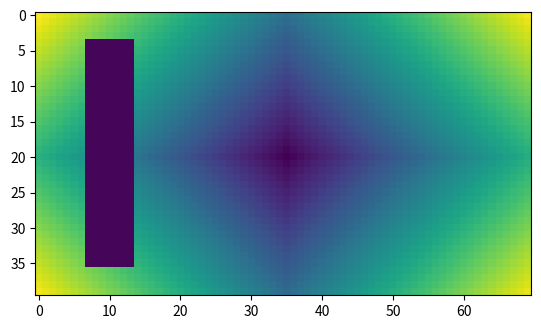
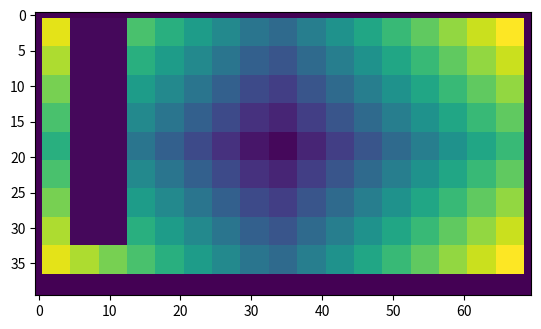
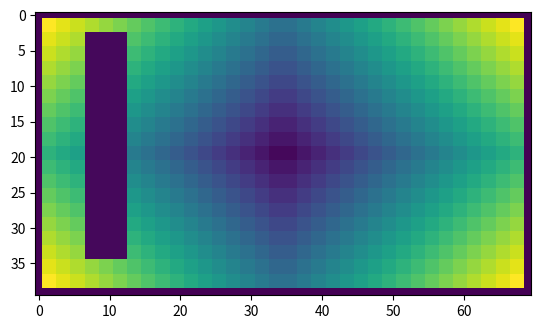
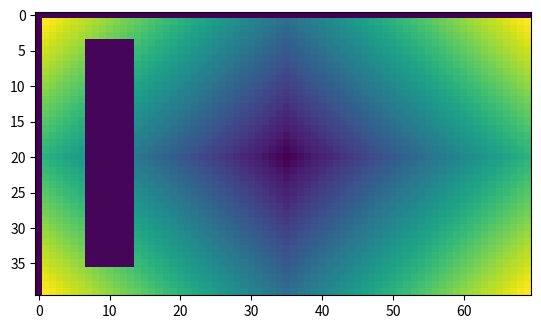

The script that saved these images, in order:
import numpy as np
from matplotlib import pyplot as plt

import time


def img_arr_gen(x_size, y_size):
    arr_2d = np.zeros((x_size, y_size), dtype=np.float64, order='C')
    xmid = x_size / 2
    ymid = y_size / 2
    for x in range(x_size):
        for y in range(y_size):
            h = abs(xmid - x) + abs(ymid - y)
            arr_2d[x, y] = h * 5

    arr_2d[
        int(x_size / 10):int(x_size - x_size / 10),
        int(y_size / 10):int(y_size / 5)
    ] = 5

    return arr_2d


def generate_ini_n_steps(n_times):
    lst_ini_stp = []
    for times in range(n_times):
        step = 2 ** (times + 1)
        ini = int(step / 2)
        ini_stp = (ini, step)
        lst_ini_stp.append(ini_stp)

    lst_ini_stp.reverse()
    print("lst_ini_stp:", lst_ini_stp)
    return lst_ini_stp

def generate_bunches(arr_in, lst_ini_stp):
    lst_data_out = []
    x_size = len(arr_in[:,0])
    y_size = len(arr_in[0,:])
    arr_str = "x_size, y_size=" + str( (x_size, y_size) )
    lst_data_out.append(arr_str)
    lst_data_out.append("len(lst_ini_stp)=" + str(len(lst_ini_stp)))

    start = time.time()

    #old timing =  2.291943073272705 ############################################

    # mocking loops just to count size of array
    lst_ini_stp_arr = []
    first_loop = True
    for ini_stp in lst_ini_stp:
        ini_stp_arr_s = [ini_stp[0], ini_stp[1]]
        size = 0
        for x in range(ini_stp[0], x_size, ini_stp[1]):
            for y in range(ini_stp[0], y_size, ini_stp[1]):
                size += 1

        ini_stp_arr_s.append(
            np.zeros(size, dtype=np.float64, order='C')
        )

        size = 0
        for x in range(int(ini_stp[0] * 2), x_size, ini_stp[1]):
            for y in range(ini_stp[0], y_size, ini_stp[1]):
                size += 1

        ini_stp_arr_s.append(
            np.zeros(size, dtype=np.float64, order='C')
        )

        size = 0
        for x in range(ini_stp[0], x_size, ini_stp[1]):
            for y in range(int(ini_stp[0] * 2), y_size, ini_stp[1]):
                size += 1

        ini_stp_arr_s.append(
            np.zeros(size, dtype=np.float64, order='C')
        )

        size = 0
        if first_loop:
            first_loop = False
            for x in range(int(ini_stp[0] * 2), x_size, ini_stp[1]):
                for y in range(int(ini_stp[0] * 2), y_size, ini_stp[1]):
                    size += 1

            ini_stp_arr_s.append(
                np.zeros(size, dtype=np.float64, order='C')
            )
            print("len(ini_stp_arr_s) =", len(ini_stp_arr_s))
        else:
            ini_stp_arr_s.append(None)

        lst_ini_stp_arr.append(ini_stp_arr_s)
    print("len(lst_ini_stp_arr[0]) =", len(lst_ini_stp_arr[0]))


    print("\n\n lst_ini_stp_arr =", lst_ini_stp_arr, "\n\n")
    #############################################################################
    #first_loop = True
    for ini_stp_arr in lst_ini_stp_arr:
        lst_data_out.append("ini_stp=" + str(ini_stp_arr[0:2]))
        arr_str = "I(x,y)="
        # This 4 double connected loops need to be reproduced
        # just identically in the client side
        pos = 0
        for x in range(ini_stp_arr[0], x_size, ini_stp_arr[1]):
            for y in range(ini_stp_arr[0], y_size, ini_stp_arr[1]):
                ini_stp_arr[2][pos] = arr_in[x, y]
                pos += 1

        arr_str += np.array2string(ini_stp_arr[2], separator = ",")
        lst_data_out.append(arr_str)

        lst_data_out.append("ini_stp=" + str(ini_stp_arr[0:2]))
        arr_str = "I(x+u/2,y)="
        pos = 0
        for x in range(int(ini_stp_arr[0] * 2), x_size, ini_stp_arr[1]):
            for y in range(ini_stp_arr[0], y_size, ini_stp_arr[1]):
                ini_stp_arr[3][pos] = arr_in[x, y]
                pos += 1

        arr_str += np.array2string(ini_stp_arr[3], separator = ",")
        lst_data_out.append(arr_str)

        lst_data_out.append("ini_stp=" + str(ini_stp_arr[0:2]))
        arr_str = "I(x,y+u/2)="
        pos = 0
        for x in range(ini_stp_arr[0], x_size, ini_stp_arr[1]):
            for y in range(int(ini_stp_arr[0] * 2), y_size, ini_stp_arr[1]):
                ini_stp_arr[4][pos] = arr_in[x, y]
                pos += 1

        arr_str += np.array2string(ini_stp_arr[4], separator = ",")
        lst_data_out.append(arr_str)

        #if first_loop:
        #    first_loop = False
        if ini_stp_arr[5] is not None:
            lst_data_out.append("ini_stp=" + str(ini_stp_arr[0:2]))
            arr_str = "I(x+u/2,y+u/2)="
            pos = 0
            for x in range(int(ini_stp_arr[0] * 2), x_size, ini_stp_arr[1]):
                for y in range(int(ini_stp_arr[0] * 2), y_size, ini_stp_arr[1]):
                    ini_stp_arr[5][pos] = arr_in[x, y]
                    pos += 1

            arr_str += np.array2string(ini_stp_arr[5], separator = ",")
            lst_data_out.append(arr_str)

        else:
            lst_data_out.append("I(x+u/2,y+u/2)=None")



    y_row = arr_in[0, 0:y_size]
    x_col = arr_in[0:x_size, 0]

    arr_str = "I(0,:)=["
    for i_y in y_row:
        arr_str += str(i_y) + ","

    arr_str += "]"
    lst_data_out.append(arr_str)

    arr_str = "I(:,0)=["
    for i_x in x_col:
        arr_str += str(i_x) + ","

    arr_str += "]"
    lst_data_out.append(arr_str)


    end = time.time()
    print("timing = ", end - start)
    '''
    print("lst_data_out =\n")
    for single_line in lst_data_out:
        print(single_line)
    '''

    return lst_data_out


def str2tup(str_in):
    cut_str = str_in[1:-1]
    print("str_in(cut) =", cut_str)
    lst_str = cut_str.split(",")
    tmp_lst_num = []
    for singl_str in lst_str:
        tmp_lst_num.append(int(singl_str))

    return tuple(tmp_lst_num)


def from_stream_to_arr(lst_data_in):
    print("#" * 72 + "\n")
    #for lin_str in lst_data_in:
    #    print(lin_str, "\n")

    print("#" * 72 + "\n")

    lin1 = lst_data_in[0]
    if lin1[0:15] == "x_size, y_size=":
        print("lin1 OK")
        tup_str = lin1[15:]
        print("tup_str =", tup_str)
        tup_dat = str2tup(tup_str)
        x_size = tup_dat[0]
        y_size = tup_dat[1]
        img_i_2d = np.zeros(
                (x_size, y_size), dtype=np.float64, order='C'
            )

    else:
        print(" *** ERROR #1 *** ")
        print("lin1 =", lin1)
        return

    lin2 = lst_data_in[1]
    if lin2[0:17] == "len(lst_ini_stp)=":
        lst_len = int(lin2[17:])
        pos_lst = 2
        for times in range(lst_len):
            print("times =", times)
            lin_n_str = lst_data_in[pos_lst]
            pos_lst += 1
            if lin_n_str[0:9] == "ini_stp=[":
                print("lin_n_str =", lin_n_str)
                ini_stp = str2tup(lin_n_str[8:])

            else:
                print(" *** ERROR #3 *** ")
                print("lin_n_str =", lin_n_str)
                return

            lin_n_str = lst_data_in[pos_lst]
            pos_lst += 1
            #print("lin_n_str =", lin_n_str)
            if lin_n_str[0:8] == "I(x,y)=[":
                dat_tup = tuple(lin_n_str[8:-2].split(","))
                #print("dat_tup =", dat_tup)

            else:
                print(" *** ERROR #4 *** ")
                print("lin_n_str =", lin_n_str)
                return

            if len(dat_tup) > 0:
                tup_pos = 0
                for x in range(ini_stp[0], x_size, ini_stp[1]):
                    for y in range(ini_stp[0], y_size, ini_stp[1]):
                        i = float(dat_tup[tup_pos])
                        tup_pos += 1
                        img_i_2d[x-ini_stp[0] + 1:x + 1, y-ini_stp[0] + 1:y + 1] = i

            ########################################################################
            lin_n_str = lst_data_in[pos_lst]
            pos_lst += 1
            if lin_n_str[0:9] == "ini_stp=[":
                print("lin_n_str =", lin_n_str)
                ini_stp = str2tup(lin_n_str[8:])

            else:
                print(" *** ERROR #5 *** ")
                print("lin_n_str =", lin_n_str)
                return

            lin_n_str = lst_data_in[pos_lst]
            pos_lst += 1
            #print("lin_n_str =", lin_n_str)
            if lin_n_str[0:12] == "I(x+u/2,y)=[":
                dat_tup = tuple(lin_n_str[12:-2].split(","))
                #print("dat_tup =", dat_tup)

            else:
                print(" *** ERROR #6 *** ")
                print("lin_n_str =", lin_n_str)
                return

            if len(dat_tup) > 0:
                tup_pos = 0
                for x in range(int(ini_stp[0] * 2), x_size, ini_stp[1]):
                    for y in range(ini_stp[0], y_size, ini_stp[1]):
                        i = float(dat_tup[tup_pos])
                        tup_pos += 1
                        img_i_2d[x-ini_stp[0] + 1:x + 1, y-ini_stp[0] + 1:y + 1] = i

            #######################################################################
            lin_n_str = lst_data_in[pos_lst]
            pos_lst += 1
            if lin_n_str[0:9] == "ini_stp=[":
                print("lin_n_str =", lin_n_str)
                ini_stp = str2tup(lin_n_str[8:])

            else:
                print(" *** ERROR #7 *** ")
                print("lin_n_str =", lin_n_str)
                return

            lin_n_str = lst_data_in[pos_lst]
            pos_lst += 1
            #print("lin_n_str =", lin_n_str)
            if lin_n_str[0:12] == "I(x,y+u/2)=[":
                dat_tup = tuple(lin_n_str[12:-2].split(","))
                #print("dat_tup =", dat_tup)

            else:
                print(" *** ERROR #8 *** ")
                print("lin_n_str =", lin_n_str)
                return

            if len(dat_tup) > 0:
                tup_pos = 0
                for x in range(ini_stp[0], x_size, ini_stp[1]):
                    for y in range(int(ini_stp[0] * 2), y_size, ini_stp[1]):
                        i = float(dat_tup[tup_pos])
                        tup_pos += 1
                        img_i_2d[x-ini_stp[0] + 1:x + 1, y-ini_stp[0] + 1:y + 1] = i

            #######################################################################

            lin_n_str = lst_data_in[pos_lst]
            pos_lst += 1
            if lin_n_str[0:9] == "ini_stp=[":
                print("lin_n_str =", lin_n_str)
                ini_stp = str2tup(lin_n_str[8:])

                lin_n_str = lst_data_in[pos_lst]
                pos_lst += 1
                #print("lin_n_str =", lin_n_str)
                if lin_n_str[0:16] == "I(x+u/2,y+u/2)=[":
                    dat_tup = tuple(lin_n_str[16:-2].split(","))
                    #print("dat_tup =", dat_tup)

                else:
                    print(" *** ERROR #8 *** ")
                    print("lin_n_str =", lin_n_str)
                    return

                if len(dat_tup) > 0:
                    tup_pos = 0
                    for x in range(int(ini_stp[0] * 2), x_size, ini_stp[1]):
                        for y in range(int(ini_stp[0] * 2), y_size, ini_stp[1]):
                            i = float(dat_tup[tup_pos])
                            tup_pos += 1
                            img_i_2d[x-ini_stp[0] + 1:x + 1, y-ini_stp[0] + 1:y + 1] = i

            elif lin_n_str == "I(x+u/2,y+u/2)=None":
                print("skipping I(x+u/2,y+u/2)")

            else:
                print(" *** ERROR #7 *** ")
                print("lin_n_str =", lin_n_str)
                return

            #######################################################################

            plt.imshow(img_i_2d, interpolation = "nearest")
            plt.show()

        lin_n_str = lst_data_in[pos_lst]
        pos_lst += 1
        if lin_n_str[0:8] == "I(0,:)=[":
            dat_tup = tuple(lin_n_str[8:-2].split(","))

        for y, i in enumerate(dat_tup):
            img_i_2d[0, y] = float(i)

        lin_n_str = lst_data_in[pos_lst]
        pos_lst += 1
        if lin_n_str[0:8] == "I(:,0)=[":
            dat_tup = tuple(lin_n_str[8:-2].split(","))

        for x, i in enumerate(dat_tup):
            img_i_2d[x, 0] = float(i)

        plt.imshow(img_i_2d, interpolation = "nearest")
        plt.show()

    else:
        print(" *** ERROR #2 *** ")
        print("lin2 =", lin2)
        return


if __name__ == "__main__":
    img_arr = img_arr_gen(40, 70)
    #img_arr = img_arr_gen(1500, 3500)
    plt.imshow(img_arr, interpolation = "nearest")
    plt.show()
    lst_ini_stp = generate_ini_n_steps(3)
    lst_bun = generate_bunches(img_arr, lst_ini_stp)
    from_stream_to_arr(lst_bun)
